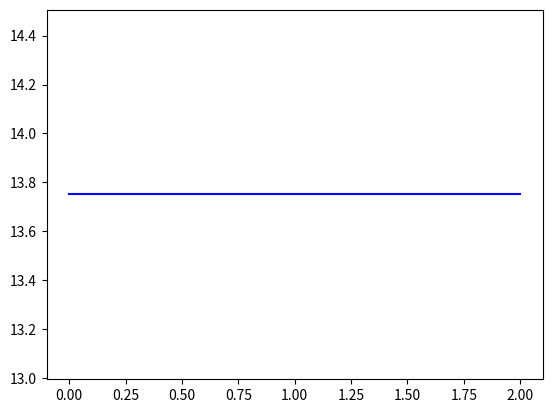

The matplotlib source for this figure: (Note: this script raises an exception after producing the figure.)
# To add a new cell, type '# %%'
# To add a new markdown cell, type '# %% [markdown]'
# %% [markdown]
# **Question 1. For the beam shown in figure 1, determine the following. E = 210 GPa, I = 60 x
# 10-6 m-4, and P = 20 kN, L1=L2= 2m.**
# 1. Global stiffness matrix for the structure.
# 2. Vertical displacement at node 2.
# 3. Rotations at nodes 2 and 3.
# 4. Reactions at nodes 1 and 3.
# 5. Shear force and bending moment in each element.
# 6. SFD for each element.
# 7. BMD for each element.
# 

# %%
#Defining Node and Beam
import numpy as np
import matplotlib.pyplot as plt

class Node:
    """Node(2D)
        -Num= node id
        -Pos: Coordinate Position
        -Disp: [u1,u2], =[None,None] if unknown (#Generalized disp, for beam u1 is vertical disp and u2 is rotation)
        -Restrained[i]==1 if restrained 0 if unrestrained
        -Load Vector=[P1,P2]        (#Generalized Load, for beam P1 is vertical force and P2 is counterclockwise moment)
        -Association[i]=Structure DOF corresponding to ith local dof
        """
    def __init__(self,num,Pos,Disp=[0.0,0.0],Restrain=[0,0],Load=[0,0],Association=[None,None]) -> None:
        self.Num=id
        self.Pos=np.asarray(Pos)
        self.Disp_vec=np.asarray(Disp)
        self.restrained=np.asarray(Restrain)
        self.Load=np.asarray(Load)
        self.Association=Association
    def set_Pos(self,Pos):
        self.Pos=Pos
    def get_Pos(self):
        return self.Pos
    def get_ID(self):
        return self.ID
    def get_Disp(self):
        return self.Disp_vec
    def get_disp_pos(self,exxag=1.0):
        prev_pos=self.Pos.reshape(-1,1)
        Disp_vec=self.Disp_vec.reshape(-1,1)
        new_pos=np.add(prev_pos,exxag*Disp_vec)
        return new_pos
    def set_Disp(self,Disp):
        self.Disp_vec=np.asarray(Disp)
    def get_Load(self):
        return self.Load
    def get_restrains(self):
        return self.restrained
    def set_Load(self,Load=[0,0]):
        self.Load=np.asarray(Load)
    def set_Restr(self,Restrain=[0,0]):
        self.restrained=np.asarray(Restrain)
    def get_Association(self):
        res=[]
        res=self.Association.copy()
        return res
    def set_Association(self,Association :list):
        assert len(Association)==2
        self.Association=Association

class Beam_element:
    """Bar Element
        -E,I,L
        -K[4x4]=k[[12 6L2 -12 6L],
                  [6L 4L2 -6L 2L2],
                  [-12 -6L 12 -6L]
                  [6L 2L2 -6L 4L2]]
        k=EI/L3
        #Kg=Kl since beam is assumed to be always horizontal(#Use Node y position as zero only)
        """
    def __init__(self,N1:Node,N2 :Node,E=1,I=1) -> None:
        self.L=np.linalg.norm(np.add(N2.get_Pos(),-1*N1.get_Pos()))
        self.N1=N1
        self.N2=N2
        self.E=E
        self.I=I
        self.UDL=0
        self.Fix_F=np.zeros((4,1))
    def get_local_k(self):
        #Returns local stiffness matrix [2x2]
        k=self.E*self.I/(self.L**3)
        l=self.L
        return k*np.asarray([[12, 6*l, -12, 6*l], [6*l, 4*(l**2), -6*l, 2*(l**2)], [-12, -6*l ,12, -6*l],[6*l ,2*(l**2), -6*l, 4*(l**2)]])

    def get_disp(self):
        return np.concatenate((self.N1.get_Disp(),self.N2.get_Disp()))
    
    def get_force(self):
        return np.concatenate((self.N1.get_Load(),self.N2.get_Load()))
    def set_UDL(self,w :float):
        self.UDL=w
        V=w*self.L/2
        M=w*(self.L**2)/12
        self.Fix_F=np.asarray([[V],[M],[V],[-1*M]]) #To be added for member stresses
        self.N1.set_Load([-1*V,-1*M])
        self.N2.set_Load([-1*V,M])

    def set_E(self,E):
        self.E=E
    def set_I(self,I):
        self.I=I
    def get_E(self):
        return self.E
    def get_I(self):
        return self.I
    def get_Nodes(self):
        return [self.N1,self.N2]
    def get_Association(self):
        return self.N1.get_Association()+self.N2.get_Association()
    def get_element_stress(self):
        """To get [Shear1 Moment1 Shear2 Moment2] at ends of beam(with FEM sign convention, i.e along chosen disp direction)"""
        F_disp=np.dot(self.get_local_k(),self.get_disp())
        if(self.UDL==0):
            return F_disp
        else:
            return F_disp+self.Fix_F
    def plot_SFD(self,ax :plt.Axes):
        Force_vec=self.get_element_stress()
        V1=Force_vec[0]
        V2=-1*Force_vec[2]
        bins=100
        x0=self.N1.get_Pos()[0]
        x=np.linspace(self.N1.get_Pos()[0],self.N2.get_Pos()[0],bins)
        ax.plot(x,[V1-self.UDL*(i-x0) for i in x],color='b')
        ax.plot([x0,x0],[0,V1],color='b',linestyle='--')
        ax.plot([x0+self.L,x0+self.L],[0,V2],color='b',linestyle='--')
        return ax

    def plot_BMD(self,ax :plt.Axes):
        """Assumes no concentrated force within span"""
        Force_vec=self.get_element_stress()
        
        M1=-1*Force_vec[1]
        print(M1)
        V1=Force_vec[0]
        bins=100
        x0=self.N1.get_Pos()[0]
        x=np.linspace(self.N1.get_Pos()[0],self.N2.get_Pos()[0],bins)
        ax.plot(x,[M1+V1*(i-x0)-self.UDL*(i-x0)*(i-x0)/2 for i in x],color='b') 
        


# %%
#Q1 solution here 

#units= kN-m

#Step1: Define the Node coordinates, and elements as set of two nodes
Nod_cord=[(0,0),(2,0),(4,0)]       
Elements=[(1,2),(2,3)]

#Step2: Create Nodes and elements(Auto)
Nodes=dict()
Elem=dict()
for i in range(len(Nod_cord)):
    Nodes[i+1]=Node(i+1,[Nod_cord[i][0],Nod_cord[i][1]])

#Step3: Apply Loads and Restraints(Manual)
Nodes[1].set_Restr([1,1])   #1 for restrained, 0 for unrestrained [Ux_restr,Uy_restr]
Nodes[3].set_Restr([1,0])
Nodes[2].set_Load([-20,0])
#Assign properties to elements(E,I)
for i in range(len(Elements)):
    N1=Elements[i][0]
    N2=Elements[i][1]
    Elem[i+1]=Beam_element(Nodes[N1],Nodes[N2],E=2.1e8,I=60e-6)


#Step 4: Node numbering with structural dofs, forming association matrices
Count_P=0
DOF_counter=0
    #First number unrestrained DOF
for i in Nodes.keys():
    #Take node
    node :Node=Nodes[i]
    restr=node.get_restrains()
    #Check its restraints , restr[j]==0 implies unrestrained, restr[j]==1 implies restrained
    #restr=node.get_Restr()
    Associate=node.get_Association()
    for j in range(len(restr)):
        if(restr[j]==0):
            Associate[j]=DOF_counter
            Count_P+=1
            DOF_counter+=1
    node.set_Association(Associate)

    #Now number restrained joints
for i in Nodes.keys():
    #Take node
    node :Node=Nodes[i]
    #Check its restraints
    restr1=Nodes[i].get_restrains()
    Associate=node.get_Association()
    for j in range(len(restr1)):
        if(restr1[j]==1):
            Associate[j]=DOF_counter
            DOF_counter+=1
    node.set_Association(Associate)


#Step 5: ASSEMBLING
    #Global stiffness maTriX [K_total] (2n x 2n), [Force Vector](nx1) and [Displacement Vector](nx1)
N=2*len(Nodes)
P=Count_P            #No. of Unrestrained joints for KPP :P x P
K_Ts=np.zeros((N,N)) #Total stiffness matrix
for i in Elem.keys():
    member :Beam_element=Elem[i]
    Association=member.get_Association()
    k_g=member.get_local_k()
    K_Ts[np.ix_(Association,Association)]=np.add(K_Ts[np.ix_(Association,Association)],k_g)

print(K_Ts)


# %%

F=np.zeros((N,1))    #Nodal Force vector
U=np.zeros((N,1))    #Nodal Displacement Vector
for i in Nodes.keys():
    node :Node =Nodes[i]
    Association=node.get_Association()
    node_disp=node.get_Disp().reshape(-1,1)
    node_force=node.get_Load().reshape(-1,1)
    F[Association]=node_force
    U[Association]=node_disp

#Step 6: Partition [K_total] into Kpp,Kpx,Kxp,Kxx and [U] into Up,Ux, and [F] into Fp,Fx

Kpp=K_Ts[:P,:P]
Kpx=K_Ts[:P,P:]
Kxp=K_Ts[P:,:P]
Kxx=K_Ts[P:,P:]

Fp=F[:P]
Fx=F[P:]
Up=U[:P]
Ux=U[P:]

#Step 7: Solve the F-D relation equations
"""Solving force-displacement equations
    [Kpp]{Up}+[Kpx]{Ux}={Fp}
    [Kxp]{Up}+[Kxx]{Ux}={Fx}

    {Up}=[Kpp]^(-1){[Fp]-[Kpx][Ux]}     #Unknown forces 
    {Fx}=[Kxp]{Up}+[Kxx]{Ux}            #Unknown Reactions
"""
Up=np.dot(np.linalg.inv(Kpp),np.add(Fp,-1*np.dot(Kpx,Ux)))
Fx=np.add(np.dot(Kxp,Up),np.dot(Kxx,Ux))
U=np.concatenate((Up,Ux))
F=np.concatenate((Fp,Fx))

#Step 8: UPDATING NODAL VALUES with outputs
for i in Nodes.keys():
    node :Node =Nodes[i]
    Association=node.get_Association()
    node.set_Disp(U[Association])
    node.set_Load(F[Association])
    

#Step 9 :Print Results
print("Nodal Results")
print("\nNode\tU(mm)\t\tTheta(Deg)\tFy(kN)\t\tM(kNm)")
for i in Nodes.keys():
    node :Node =Nodes[i]
    Disp_node=node.get_Disp()
    Disp_force=node.get_Load()
    print(i,"\t%8.7f\t %8.7f\t %8.7f\t %8.7f"%(Disp_node[0][0]*1000,Disp_node[1][0]*180/np.pi,Disp_force[0][0],Disp_force[1][0]))


#Step 10 :Shear and bending moment in eash element
print("\nElement Results")
print("\nElement\tV1(kN)\t\tM1(kN.m)\tV2(kN)\t\tM2(kN.m)")
for i in Elem.keys():
    member :Beam_element=Elem[i]
    Member_force_vec=member.get_element_stress()
    print(i,"\t%8.7f\t %8.7f\t %8.7f\t %8.7f"%(Member_force_vec[0],Member_force_vec[1],Member_force_vec[2],Member_force_vec[3]))


# %%
import matplotlib.pyplot as plt
#Plot SFD
N=len(Elem.keys())
fig,ax=plt.subplots(1,1)
for i in Elem.keys():
    member :Beam_element=Elem[i]
    member.plot_SFD(ax)
ax.set_title("SFD")
ax.set_xlabel("x(m)----->")
ax.set_ylabel("V(kN)---->")
plt.tight_layout()
plt.axhline(0, color='black')
plt.show()
#Plot BMD
fig,ax=plt.subplots(1,1)
for i in Elem.keys():
    member :Beam_element=Elem[i]
    member.plot_BMD(ax)
ax.set_title("BMD")
ax.set_xlabel("x(m)----->")
ax.set_ylabel("M(kNm)---->")
plt.axhline(0, color='black')
plt.tight_layout()
plt.show()


# %%



